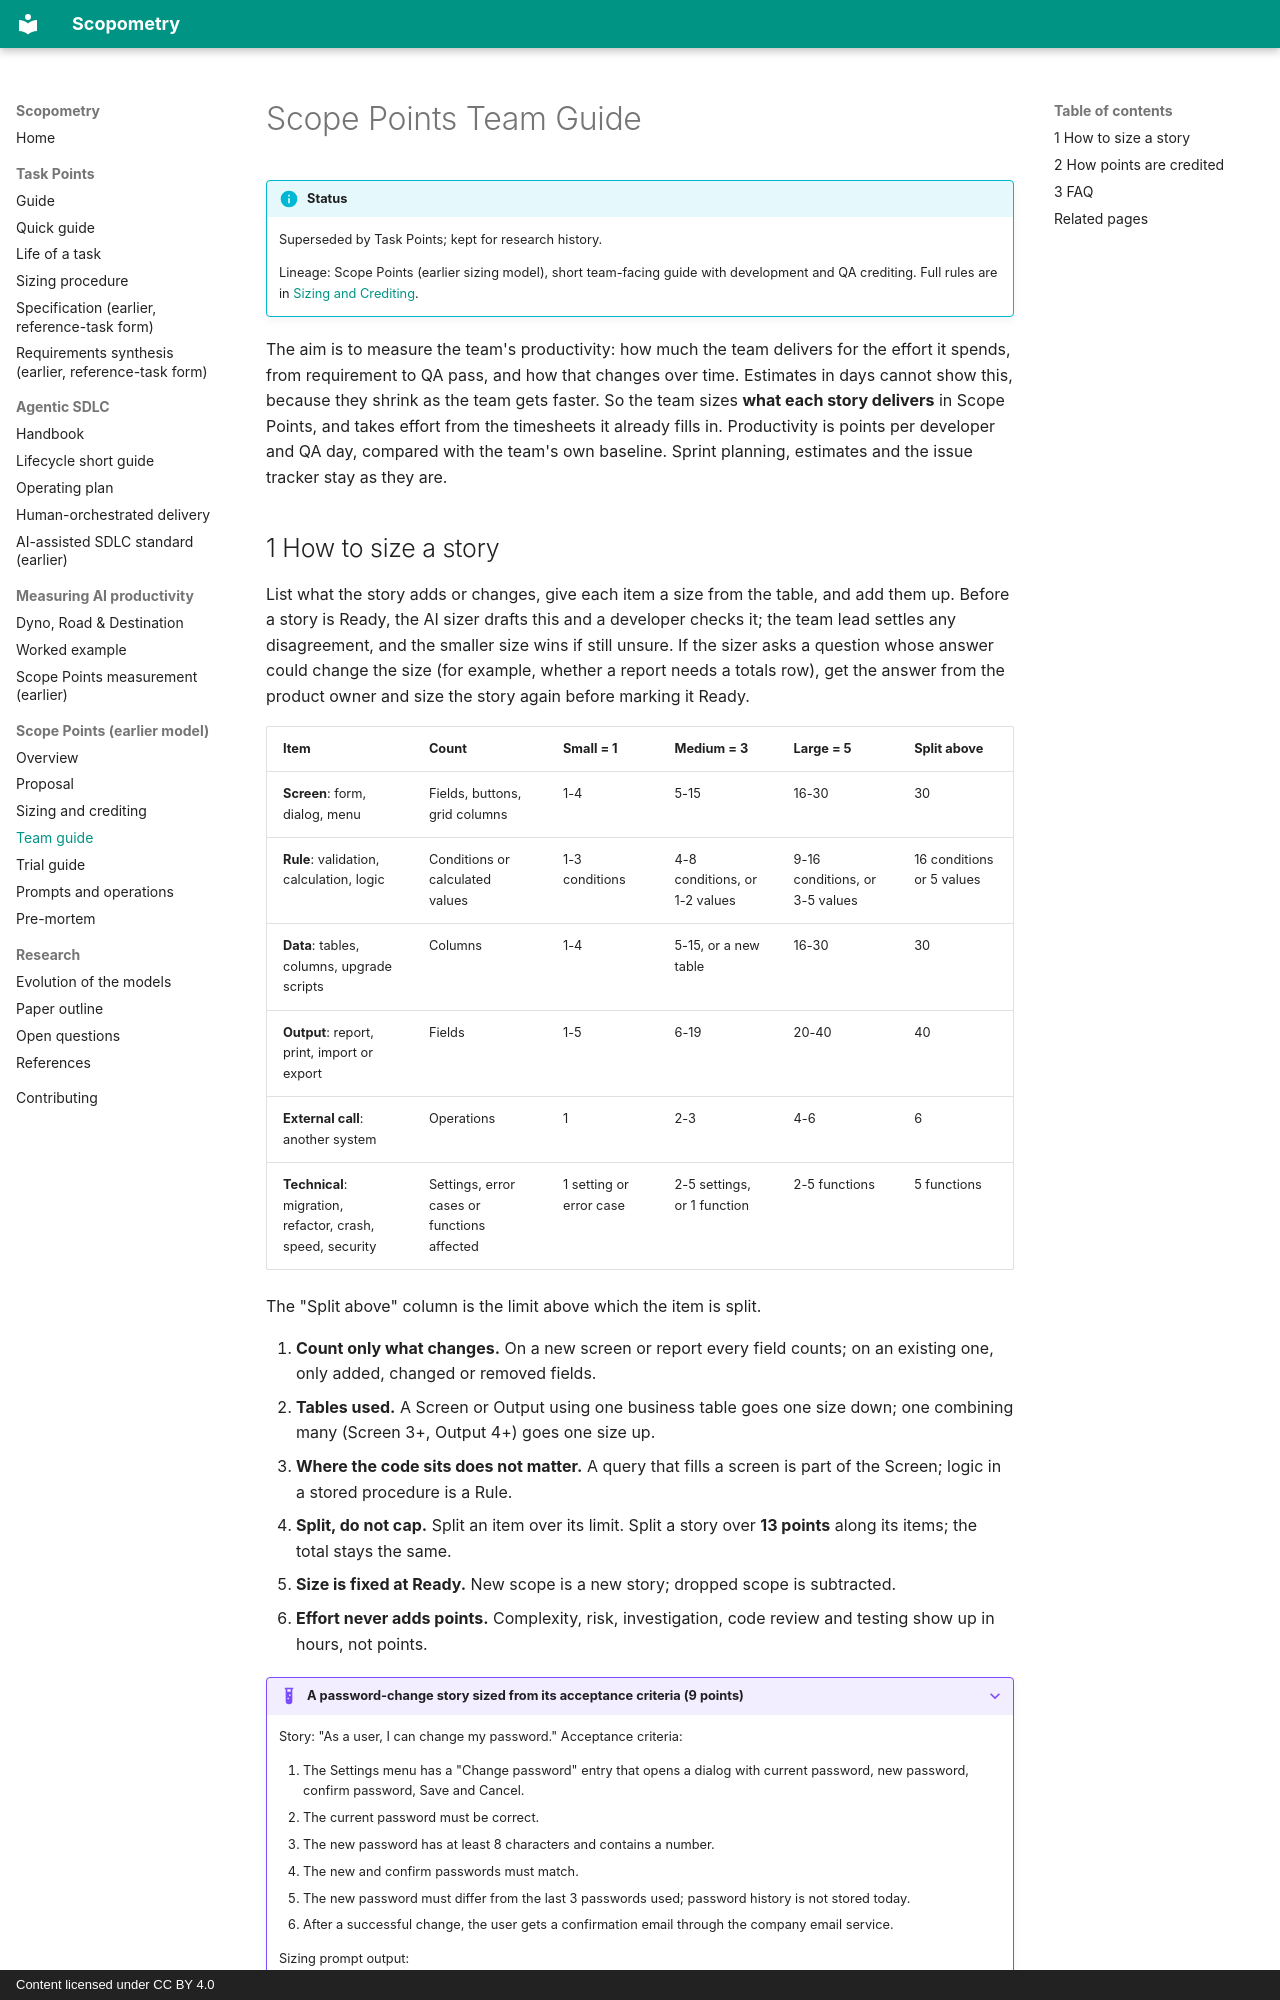

repository: adnanSharif/scopometry · page: scope-points/team-guide/index.html · generator: mkdocs · copyright: Content licensed under CC BY 4.0

# Scope Points Team Guide

!!! info "Status"
    Superseded by Task Points; kept for research history.

    Lineage: Scope Points (earlier sizing model), short team-facing guide with development and QA crediting. Full rules are in [Sizing and Crediting](sizing-and-crediting.md).

The aim is to measure the team's productivity: how much the team delivers for the effort it spends, from requirement to QA pass, and how that changes over time. Estimates in days cannot show this, because they shrink as the team gets faster. So the team sizes **what each story delivers** in Scope Points, and takes effort from the timesheets it already fills in. Productivity is points per developer and QA day, compared with the team's own baseline. Sprint planning, estimates and the issue tracker stay as they are.
